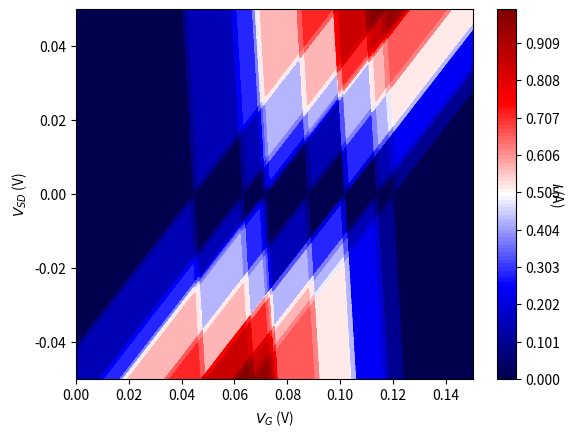

Here is the Python script that generated this plot:
import numpy as np
import matplotlib.pyplot as plt
from scipy.ndimage import gaussian_filter
from random import seed
from random import random

# seed random number generator
seed(1)

# Define Constants

N = range(1,10)
N_0 = 0
C_S = 10E-19
C_D = 10E-19
C_G = 12E-18
C = C_S + C_D + C_G
e = 1.6E-19
E_C = (e ** 2) / C

# Define a 1D array for the values for the voltages
V_SD = np.linspace(-0.05, 0.05, 1000)
V_G = np.linspace(0.00, 0.15, 1000)

# Generate 2D array to represent possible voltage combinations

V_SD_grid, V_G_grid = np.meshgrid(V_SD, V_G)

# Define the potential energies of the source and drain

mu_D = 0  # drain potential energy (convention for it to equal zero - grounded)
mu_S = - e * V_SD  # source potential energy

I_tot = np.zeros(V_SD_grid.shape)  # Define the total current


def electricPotential(n, V_SD_grid, V_G_grid):

    """
    Function to compute the electric potential of the QDot.
    :param n: the number of electrons in the dot
    :param V_SD_grid: the 2d array of source-drain voltage values
    :param V_G_grid: the 2d array of gate voltage values
    :return: The Electric Potential for adding the nth electron to the dot
    """

    E_N = 10 * E_C * random() / n  # arbitrary random formula used to increase diamond width as more electrons are added

    return (n - N_0 - 1/2) * E_C - (E_C / e) * (C_S * V_SD_grid + C_G * V_G_grid) + E_N

def currentChecker(mu_N):
    """
    Function to determne region where current is allowed to flow and where there is a blockade.
    Finds indexes corresponding to values of V_SD and V_G for which current can flow from source-drain or drain-source
    :param mu_N: The electric potential to add the Nth electron to the system.
    :return: The Total allowed current across the grid of voltages. It is either 0, 1, or 2 (units and additive effects of different levels not considered)
    """
    # the algorithm below looks contrived but it removes the need for for loops increasing runtime
    # it checks whether the potential energy of the electron state is between the source and drain
    condition1 = mu_N > 0
    condition2 = mu_N < mu_S
    condition3 = V_SD < 0
    condition4 = mu_N < 0
    condition5 = mu_N > mu_S
    condition6 = V_SD > 0

    # Consider both scenarios where mu_D < mu_N < mu_S and mu_S < mu_N < mu_D
    I_1 = (condition1 & condition2 & condition3).astype(int)
    I_2 = (condition4 & condition5 & condition6).astype(int)
    return I_1 + I_2  # combine the result of these possibilities.


fig = plt.figure()

value = random()  # generate a random number between 0 and 1
min_value = 1  # minimum number of range
max_value = 4  # maximum number of range
scaled_value1 = min_value + (value * (max_value - min_value))  # random float between min_value and max_value
scaled_value2 = min_value + (value * (max_value - min_value))  # random float between min_value and max_value
scaled_value3 = min_value + (value * (max_value - min_value))  # random float between min_value and max_value

for n in N:

    # potential energy of ground to ground transition GS(N-1) -> GS(N)
    mu_N = electricPotential(n, V_SD_grid, V_G_grid)

    # Indices where current can flow for  GS(N-1) -> GS(N) transitions
    allowed_indices = current_groundstate = currentChecker(mu_N)

    if n == 1:
        # potential energy of  ground to excited transition GS(N-1) -> ES(N)
        mu_N_transition1 = mu_N + E_C * scaled_value1 / 10
        mu_N_transition1 = np.multiply(mu_N_transition1, allowed_indices)
        '''This does element-wise multiplication
                 with allowed_indices. Ensures current only flows / transition occurs only if ground state is free'''

        current_transition1 = currentChecker(mu_N_transition1)  # additional check if current can flow
        I_tot += current_transition1

    elif n != 1:
        # potential energy of  ground to excited transition GS(N-1) -> ES(N)
        mu_N_transition1 = mu_N + E_C * scaled_value1/10
        mu_N_transition1 = np.multiply(mu_N_transition1, allowed_indices)
        current_transition1 = currentChecker(mu_N_transition1)  # additional check if current can flow

        # potential energy of excited to ground transition ES(N-1) -> GS(N)
        mu_N_transition2 = mu_N - E_C * scaled_value2/10
        mu_N_transition2 = np.multiply(mu_N_transition2, allowed_indices)
        current_transition2 = currentChecker(mu_N_transition2)  # additional check if current can flow

        I_tot += current_transition1 + current_transition2

    I_tot += current_groundstate  # If statement used as only transition from ground state is allowed for n = 1

I_tot = I_tot / np.max(I_tot) # scale current values

I_tot_filter = gaussian_filter(I_tot, sigma=0)  # Apply Gaussian Filter. The greater sigma the more blur.

# Plot diamonds

contour = plt.contourf(V_G_grid,V_SD_grid, I_tot_filter, cmap="seismic", levels = np.linspace(0,1,100))
'''The extra diamonds arose out of the fact that there was a small number of contour levels added in 
levels attribute to fix this so 0 current was grouped with the small current values '''

plt.ylabel("$V_{SD}$ (V)")
plt.xlabel("$V_{G}$ (V)")
colorbar = fig.colorbar(contour)
colorbar.ax.set_ylabel("$I$ (A)", rotation=270)
plt.show()


